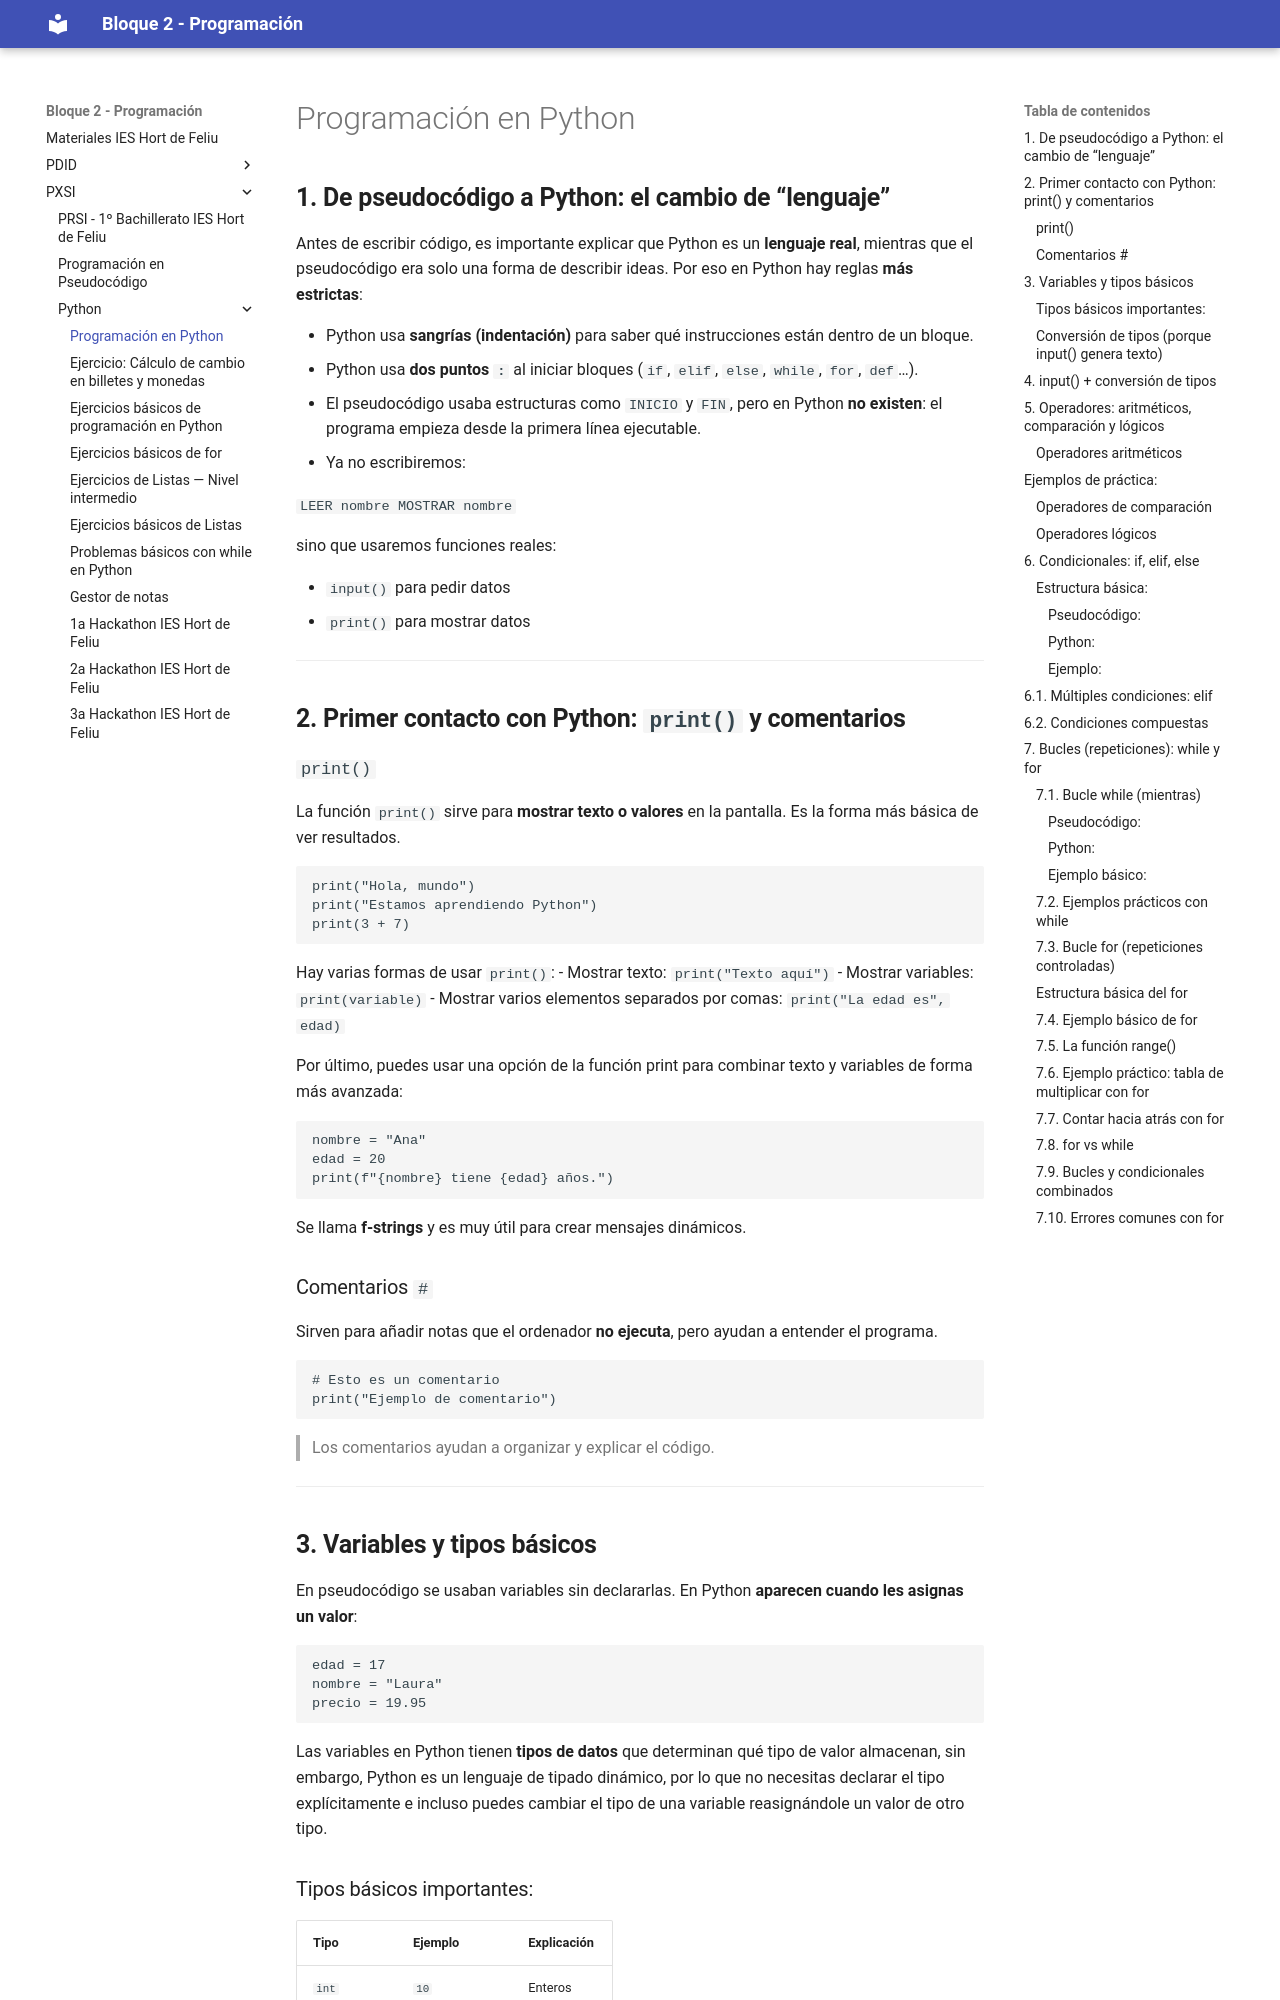

repository: jordicido/ProgramacioHdF · page: PXSI/python/index.html · generator: mkdocs

# Programación en Python

## **1. De pseudocódigo a Python: el cambio de “lenguaje”**

Antes de escribir código, es importante explicar que Python es un **lenguaje real**, mientras que el pseudocódigo era solo una forma de describir ideas.
Por eso en Python hay reglas **más estrictas**:

* Python usa **sangrías (indentación)** para saber qué instrucciones están dentro de un bloque.
* Python usa **dos puntos `:`** al iniciar bloques (`if`, `elif`, `else`, `while`, `for`, `def`…).
* El pseudocódigo usaba estructuras como `INICIO` y `FIN`, pero en Python **no existen**: el programa empieza desde la primera línea ejecutable.
* Ya no escribiremos:

  ```
  LEER nombre
  MOSTRAR nombre
  ```

  sino que usaremos funciones reales:

  * `input()` para pedir datos
  * `print()` para mostrar datos

---

## **2. Primer contacto con Python: `print()` y comentarios**

### `print()`

La función `print()` sirve para **mostrar texto o valores** en la pantalla.
Es la forma más básica de ver resultados.

```python
print("Hola, mundo")
print("Estamos aprendiendo Python")
print(3 + 7)
```

Hay varias formas de usar `print()`:
- Mostrar texto: `print("Texto aquí")`
- Mostrar variables: `print(variable)`
- Mostrar varios elementos separados por comas: `print("La edad es", edad)`

Por último, puedes usar una opción de la función print para combinar texto y variables de forma más avanzada:

```python
nombre = "Ana"
edad = 20
print(f"{nombre} tiene {edad} años.")
```

Se llama **f-strings** y es muy útil para crear mensajes dinámicos.

### Comentarios `#`

Sirven para añadir notas que el ordenador **no ejecuta**, pero ayudan a entender el programa.

```python
# Esto es un comentario
print("Ejemplo de comentario")
```

> Los comentarios ayudan a organizar y explicar el código.

---
